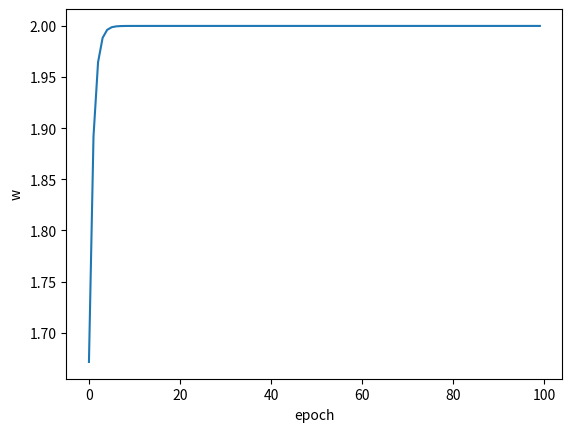

Generate this figure with matplotlib:
import matplotlib.pyplot as plt
import random
x_data = [1.0,2.0,3.0]
y_data = [2.0,4.0,6.0]
w = 1.0
def model(x):
    return w * x
def loss(x,y):
    y_hat = model(x)
    return (y_hat - y ) ** 2

def gradient(x,y):
    return 2 * x * (x * w - y)

w_list = []
for epoch in range(100):
    #在每个epoch开始前，打乱数据顺序
    data = list(zip(x_data,y_data))
    random.shuffle(data)
    for x,y in data:
        loss_val = loss(x,y)
        gradient_val = gradient(x,y)
        w = w - 0.03 * gradient_val
    w_list.append(w)
    print("epoch:",epoch,"w:",w)
#绘图
plt.plot(range(100),w_list)
plt.xlabel("epoch")
plt.ylabel("w")
plt.show()